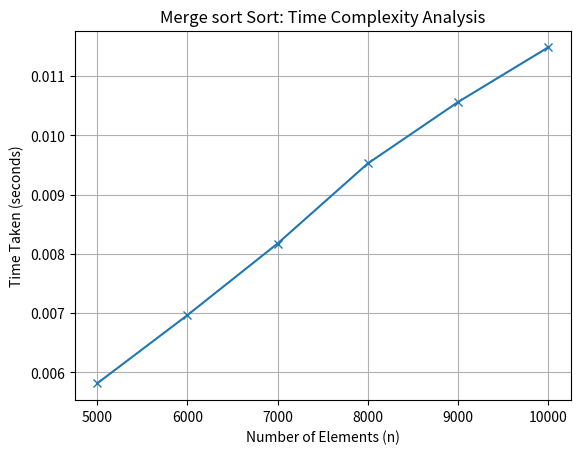

This figure's Python source:
import random
import time

from matplotlib import pyplot as plt

def merge_sort(a):
    n=len(a)
    if(n>1):
        b,c=a[0:n//2],a[n//2:n]
        merge_sort(b)
        merge_sort(c)
        merge(a,b,c)
      
def merge(a,b,c):
    n1,n2=len(b),len(c)
    i=j=k=0

    while(i < n1 and j < n2):
        if(b[i]<c[j]):
            a[k]=b[i];i+=1
        else:
            a[k]=c[j];j+=1
        k+=1

    while(i<n1):
        a[k]=b[i];i+=1;k+=1

    while(j<n2):
        a[k]=c[j];j+=1;k+=1


n_list=[5000,6000,7000,8000,9000,10000]
sort_time=[]
for n in n_list: 
    l=[random.randint(1,1000000) for _ in range(n)]
    s_t=time.time()
    merge_sort(l)
    e_t=time.time()
    sort_time.append(e_t-s_t)


# Plotting the graph
plt.plot(n_list,sort_time, marker='x')
plt.xlabel("Number of Elements (n)")
plt.ylabel("Time Taken (seconds)")
plt.title("Merge sort Sort: Time Complexity Analysis")
plt.grid(True)
# Save the plot
plt.savefig("Merge_sort_time_complexity.png", 
            dpi=300, bbox_inches='tight')
plt.show()
